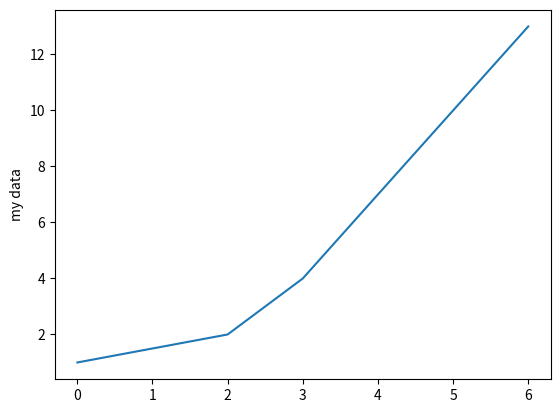

Python code for this plot:
#!/usr/bin/env python3

import matplotlib.pyplot as plt

def get_data( ):
    x_data = [ 0, 2, 3, 4, 6 ]
    y_data = [ 1, 2, 4, 7, 13 ]
    data = [ x_data, y_data ]
    return data

def display_data( data ):
    plt.plot( data[0], data[1] )
    plt.ylabel( 'my data' )
    plt.show( )
    return

def main( ):
    data = get_data( )
    display_data( data )
    
    return

if __name__ == "__main__":
    main( )
    
